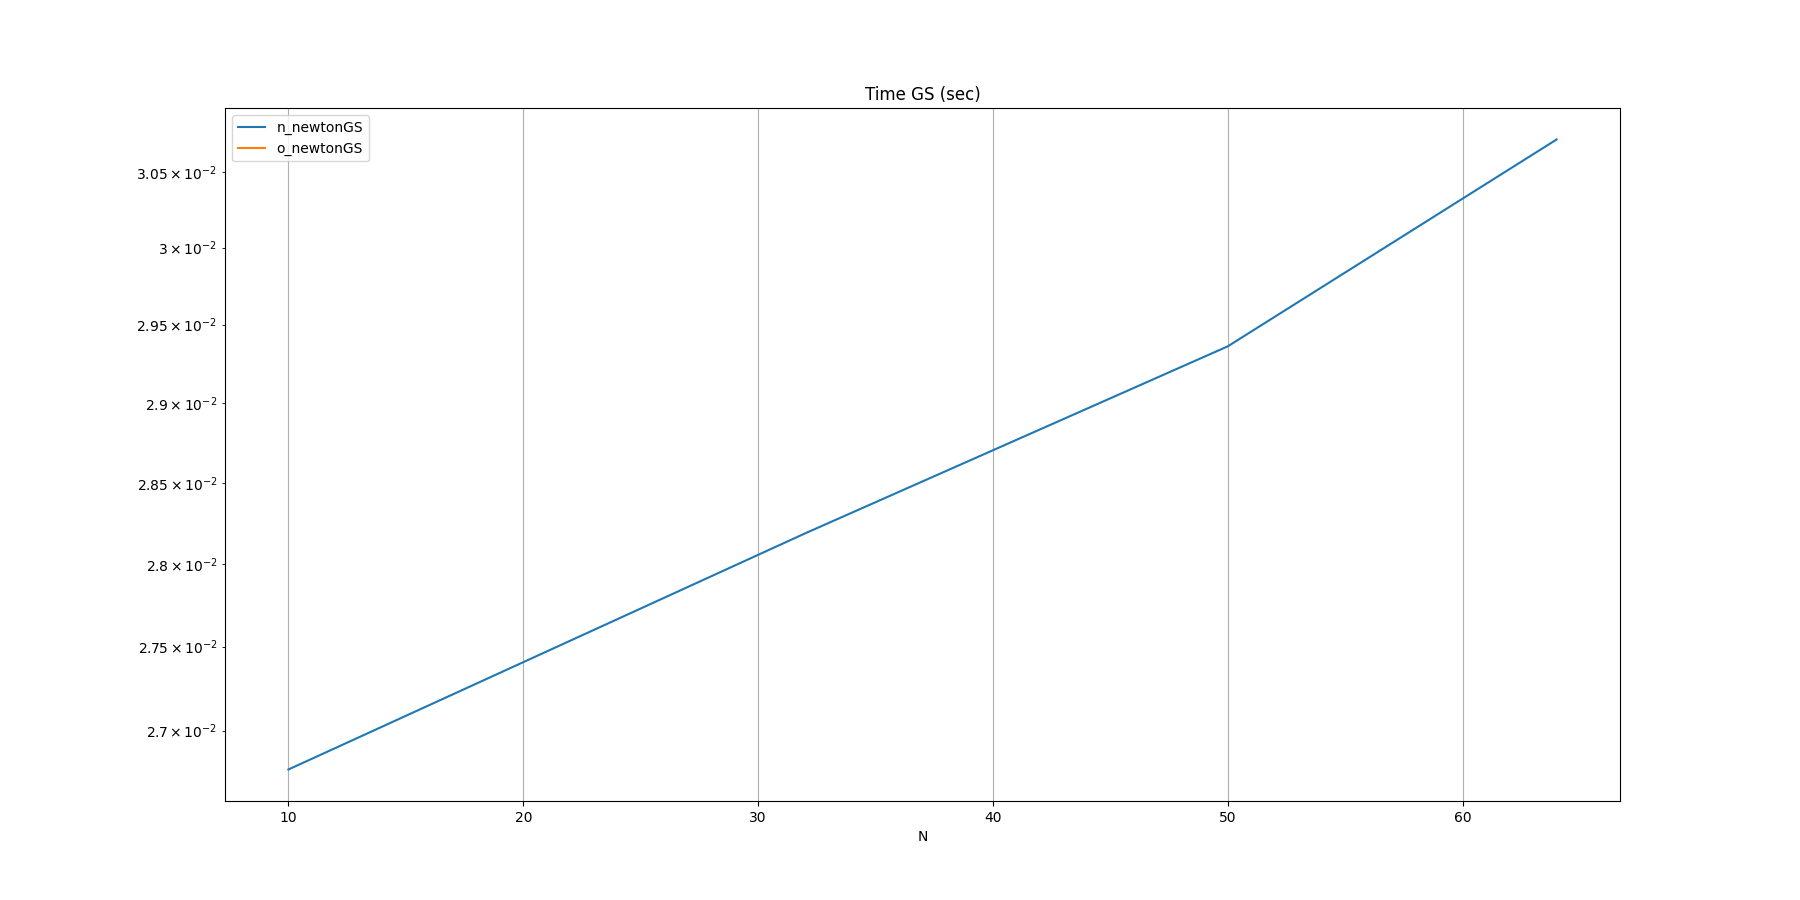

Source data for this figure (header and first rows):
N, n_newtonGS, o_newtonGS
10, 0.02677, 
32, 0.02819, 
50, 0.02936, 
64, 0.03072, 
